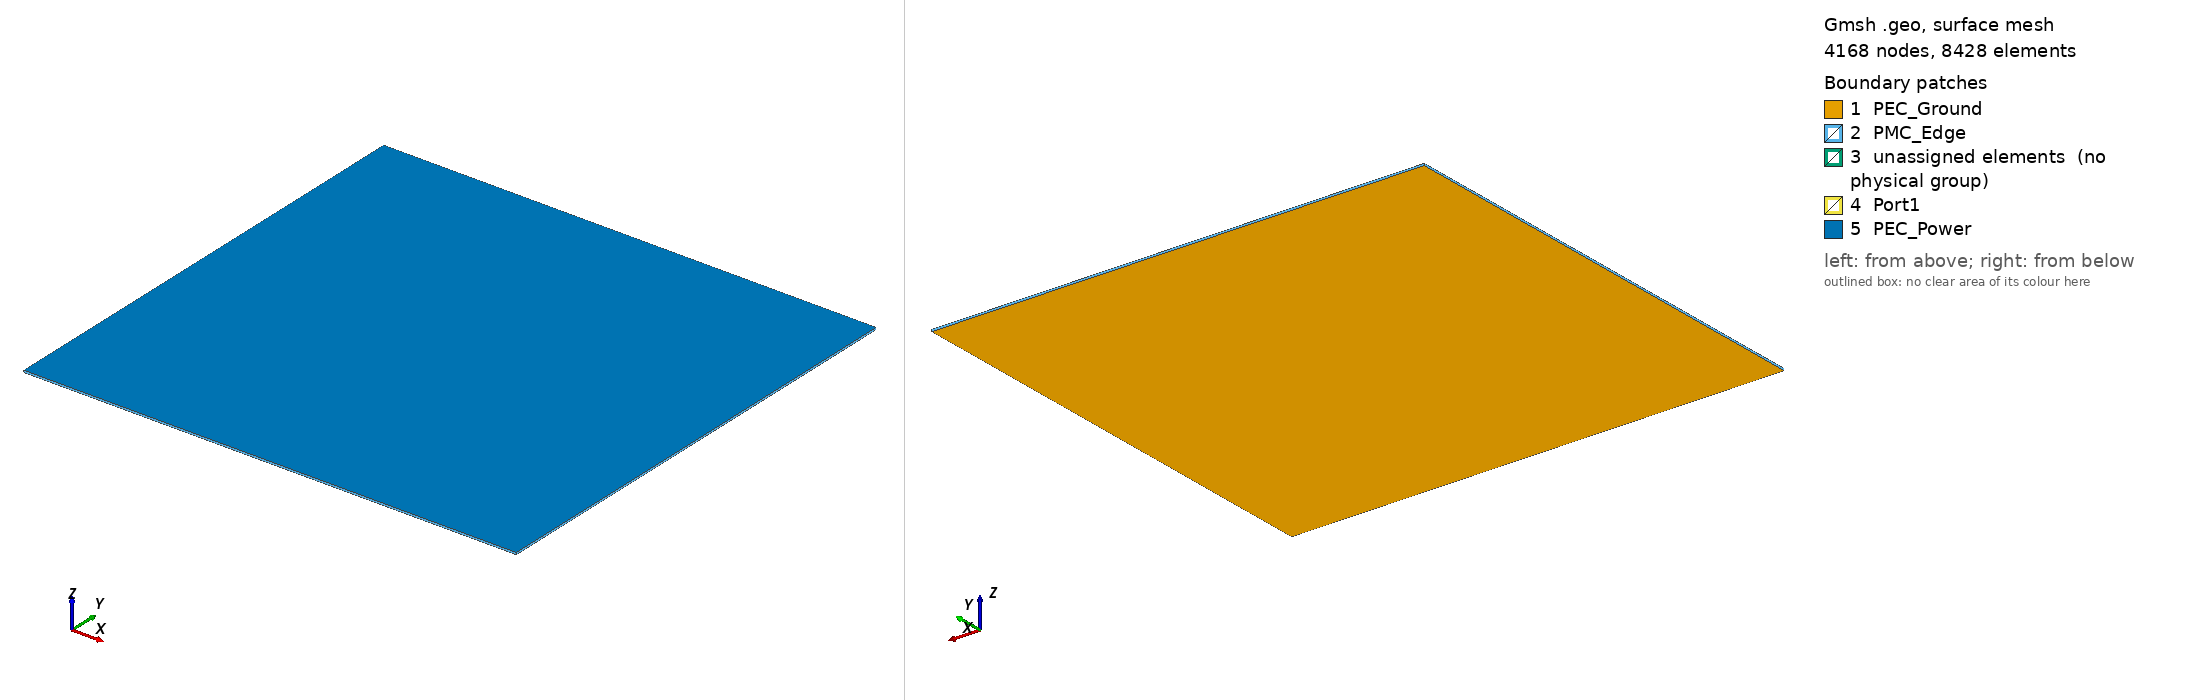

Gmsh geometry script, surface-meshed: 4168 nodes, 8428 surface elements. Boundary patches (legend numbers): 1 PEC_Ground, 2 PMC_Edge, 3 unassigned elements (no physical group), 4 Port1, 5 PEC_Power. Left view from above one corner, right view from below the opposite corner. Legend entries are the model's physical surfaces; 'unassigned elements' are surfaces in no physical group. The drawing asked Gmsh for element sizes between 1% and 20% of the model's largest extent; the script's own settings can give other sizes.

=== p05_plane_pair.geo (drawn) ===
// P05: power/ground plane pair (pcb_problem_benchmark_settings.md 5.9, 15.3)
//
// Length unit: mm. The dielectric slab [0, planeX] x [0, planeY] x [0, gap]
// is the whole domain (no air): ground plane at z = 0 (PEC_Ground), power plane
// at z = gap (PEC_Power), open edges x = 0, planeX, y = 0, planeY with no
// condition (PMC_Edge; the natural boundary condition of the edge-element
// formulation is PMC).
// Feed: z-directed lumped port Port1, the rectangle
//   feedX - portW/2 <= x <= feedX + portW/2, y = feedY, 0 <= z <= gap
// (direction +z, ground to power), an internal surface.
//
// Mesh (settings 5.9): the in-plane triangulation of the bottom face is extruded
// through the gap in nLayers layers (Extrude ... Layers); each prism is split
// into three tetrahedra. In-plane size lcPlane (lambda_g/20 at 3 GHz), refined
// to lcFeed within portW of the feed and graded outwards with ratio growth.
// The bottom face is split along y = feedY into two surfaces so that the port
// segment is a shared edge; its extrusion is the port surface. The two volumes
// both belong to Substrate; the other pieces of the plane y = feedY are
// unlabelled internal faces.
//
// Built-in geometry kernel (not OpenCASCADE): the extrusion of adjacent
// surfaces shares the lateral faces.
//
// Volume conductors (tCond > 0; P01 stage 4 of settings 5.5, the SIBC check
// of handoff task N): both planes become metal slabs of thickness tCond,
// z in [-tCond, 0] and [gap, gap + tCond] (volume Conductor), extruded from the
// same in-plane triangulation in nCond graded layers: the layer next to the
// dielectric is at most condH1 thick (skin depth / 2) and the layers grow by
// condGrowth away from it. PEC_Ground / PEC_Power are then the outer faces of
// the slabs (the field there is ~exp(-tCond/delta)); the dielectric-metal
// interfaces are unlabelled internal faces. tCond = 0 (default) gives the
// original mesh.
//
// Parallel-plate line (portFull = 1, handoff task N): no feed split; the port is
// the whole dielectric end face y = 0 (an outer face), the other end and the
// sides stay PMC, so the line is open-ended with fields uniform in x.
//
// Physical tags (settings 6.1):
//   volumes : Substrate = 2, Conductor = 9 (tCond > 0 only)
//   surfaces: PEC_Ground = 11, PEC_Power = 14, PMC_Edge = 18, Port1 = 21
//
// Parameters below are overwritten per parameter set from
// freefem/pcb/pcb_case_parameters.json (one "name = value;" per line).

freqGHz = 0.77;   // frequency (not used by the mesh; the in-plane size is fixed by lcPlane)
epsSub = 4.0;     // relative permittivity (real part)
planeX = 100.0;   // plane size (x)
planeY = 95.0;    // plane size (y)
gap = 0.4;        // plane separation
nLayers = 2;      // element layers through the gap
feedX = 10.0;     // feed point (port centre)
feedY = 10.0;
portW = 0.4;      // port width (x)
lcPlane = 2.5;    // in-plane element size
lcFeed = 0.2;     // in-plane element size at the feed
growth = 1.3;     // size growth rate away from the feed
tCond = 0;        // conductor (plane) thickness; 0 = PEC planes, no conductor volume
condH1 = 0.0012;  // largest thickness of the conductor layer next to the dielectric
condGrowth = 1.3; // layer thickness ratio inside the conductor (> 1)
portFull = 0;     // 1: parallel-plate line, port = the whole end face y = 0 (feedX = planeX/2,
                  //    portW = planeX, feedY = 0); 0: the feed geometry below

If (portFull)
// ---------------------------------------------------------------------------
// Geometry (portFull): one rectangle; its edge y = 0 extrudes to the port face
// ---------------------------------------------------------------------------
Point(1) = {0, 0, 0};
Point(2) = {planeX, 0, 0};
Point(7) = {planeX, planeY, 0};
Point(8) = {0, planeY, 0};
Line(1) = {1, 2};   // port segment
Line(2) = {2, 7};
Line(3) = {7, 8};
Line(4) = {8, 1};
Curve Loop(1) = {1, 2, 3, 4};
Plane Surface(1) = {1};
sBot[] = {1};
portCurve = 1;
Else
// ---------------------------------------------------------------------------
// Geometry: bottom face split along y = feedY
// ---------------------------------------------------------------------------
Point(1) = {0, 0, 0};
Point(2) = {planeX, 0, 0};
Point(3) = {planeX, feedY, 0};
Point(4) = {feedX + portW/2, feedY, 0};
Point(5) = {feedX - portW/2, feedY, 0};
Point(6) = {0, feedY, 0};
Point(7) = {planeX, planeY, 0};
Point(8) = {0, planeY, 0};

Line(1) = {1, 2};
Line(2) = {2, 3};
Line(3) = {3, 4};
Line(4) = {4, 5};   // port segment
Line(5) = {5, 6};
Line(6) = {6, 1};
Line(7) = {3, 7};
Line(8) = {7, 8};
Line(9) = {8, 6};

Curve Loop(1) = {1, 2, 3, 4, 5, 6};
Plane Surface(1) = {1};
Curve Loop(2) = {-5, -4, -3, 7, 8, 9};
Plane Surface(2) = {2};
sBot[] = {1, 2};
portCurve = 4;
EndIf

ex[] = Extrude {0, 0, gap} { Surface{sBot[]}; Layers{nLayers}; };

eps = 1e-4 * gap;
vDiel() = Volume{:};
zLo = 0;
zHi = gap;
If (tCond > 0)
  // graded layers: thickness condH1' * condGrowth^(k-1), k = 1..nCond, summing to
  // tCond, with condH1' <= condH1 (cumulative heights for Layers{})
  nCond = Ceil(Log(1 + tCond * (condGrowth - 1) / condH1) / Log(condGrowth));
  one[] = {};
  cum[] = {};
  For k In {1:nCond}
    one[] += 1;
    cum[] += (condGrowth^k - 1) / (condGrowth^nCond - 1);
  EndFor
  sTop() = Surface In BoundingBox{-eps, -eps, gap - eps, planeX + eps, planeY + eps, gap + eps};
  exG[] = Extrude {0, 0, -tCond} { Surface{sBot[]}; Layers{one[], cum[]}; };
  exP[] = Extrude {0, 0, tCond} { Surface{sTop()}; Layers{one[], cum[]}; };
  zLo = -tCond;
  zHi = gap + tCond;
  Printf("conductor slabs: tCond = %g, %g layers, first layer %g", tCond, nCond,
         tCond * (condGrowth - 1) / (condGrowth^nCond - 1));
EndIf

// ---------------------------------------------------------------------------
// Physical groups (identified by bounding boxes)
// ---------------------------------------------------------------------------
sGnd() = Surface In BoundingBox{-eps, -eps, zLo - eps, planeX + eps, planeY + eps, zLo + eps};
sPwr() = Surface In BoundingBox{-eps, -eps, zHi - eps, planeX + eps, planeY + eps, zHi + eps};
sPort1() = Surface In BoundingBox{feedX - portW/2 - eps, feedY - eps, -eps, feedX + portW/2 + eps, feedY + eps, gap + eps};
sEdge() = Surface In BoundingBox{-eps, -eps, zLo - eps, eps, planeY + eps, zHi + eps};
sEdge() += Surface In BoundingBox{planeX - eps, -eps, zLo - eps, planeX + eps, planeY + eps, zHi + eps};
sEdge() += Surface In BoundingBox{-eps, -eps, zLo - eps, planeX + eps, eps, zHi + eps};
sEdge() += Surface In BoundingBox{-eps, planeY - eps, zLo - eps, planeX + eps, planeY + eps, zHi + eps};
sEdge() -= sPort1();   // portFull: the port is an outer face

Physical Volume("Substrate", 2) = {vDiel()};
If (tCond > 0)
  vCond() = Volume In BoundingBox{-eps, -eps, zLo - eps, planeX + eps, planeY + eps, eps};
  vCond() += Volume In BoundingBox{-eps, -eps, gap - eps, planeX + eps, planeY + eps, zHi + eps};
  Physical Volume("Conductor", 9) = {vCond()};
EndIf
Physical Surface("PEC_Ground", 11) = {sGnd()};
Physical Surface("PEC_Power", 14) = {sPwr()};
Physical Surface("PMC_Edge", 18) = {sEdge()};
Physical Surface("Port1", 21) = {sPort1()};

// ---------------------------------------------------------------------------
// Mesh size (in-plane; the gap direction is set by the layers)
// ---------------------------------------------------------------------------
Mesh.MeshSizeExtendFromBoundary = 0;
Mesh.MeshSizeFromPoints = 0;
Mesh.MeshSizeFromCurvature = 0;
Mesh.MeshSizeMin = lcFeed;
Mesh.MeshSizeMax = lcPlane;

Field[1] = Distance;
Field[1].CurvesList = {portCurve};
Field[1].Sampling = 20;
Field[2] = Threshold;
Field[2].InField = 1;
Field[2].SizeMin = lcFeed;
Field[2].SizeMax = lcPlane;
Field[2].DistMin = portW;
Field[2].DistMax = portW + (lcPlane - lcFeed) / (growth - 1);
Background Field = 2;

Mesh.Optimize = 1;
Mesh.MshFileVersion = 2.2;
